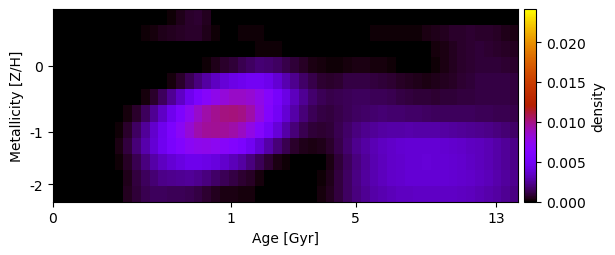

The data file committed next to this chart (first rows):
2.822087111795870829e-20, 2.637331282390302060e-20, -1.720290209112601024e-19, -8.319109390592453623e-21, -5.732196945908864664e-20, 2.685963992553058009e-20, 5.210967667798168970e-19, -1.662485086418032196e-20, 4.204640727118703961e-19, -1.733604365821477794e-19, -2.694719922378827388e-20, -1.909584742747268895e-20, -5.679430798111762322e-21, 1.585451677949293529e-04, 4.584783112902852801e-04, 7.460992801692773856e-04, 8.263152835481899113e-04, 4.795471434995340681e-04, 8.866508792240380607e-05, 3.092219418491600379e-21, 1.575690884489303112e-19, -2.214303223189138093e-19, 1.825874904014053515e-21, -1.639353700058215806e-19
1.945372000603870097e-20, 2.443622969908620337e-20, -2.091908674011685465e-20, -6.269389365848994757e-21, 8.044829812503991225e-20, -6.686998885263499459e-20, -6.389936781666893190e-20, 5.262134773444800108e-21, -1.646137397925495714e-20, -2.543300907648871214e-21, 1.075252216082286325e-04, 2.601005529582061672e-04, 3.969786253710602003e-04, 4.888348832613467147e-04, 5.964851026911782662e-04, 7.370038959541196696e-04, 7.105525268239138489e-04, 4.596153248773436379e-04, 1.534752916769738912e-04, -3.137858672297557411e-19, 2.723193046379266600e-21, 1.197729386789170026e-04, 1.242588237060397391e-04, 1.433398502814638945e-04
-1.266694207043713378e-19, 7.766657574148995854e-20, -7.089693868423290339e-19, 1.011272585337470459e-19, 2.990996788942646927e-20, -2.957357677201323146e-19, 2.166513658847598557e-20, 1.057681014133275115e-19, 3.738097965119227550e-20, 6.807143090974617442e-21, -1.359644669929527716e-20, -1.330263462797512847e-21, 3.588745169044401561e-21, 3.080140874893750742e-20, 1.115220940299080431e-20, -6.897149390890117361e-20, 6.534449480047074454e-20, 3.037263132061742619e-20, -8.713619762151897153e-20, -2.902615786369899978e-19, -1.219348951029909699e-19, 1.092975267348953152e-20, 7.005878353296171015e-05, 1.523213603487820575e-04
-8.030669499966598612e-20, -1.317968684458299405e-19, -2.853372801928082651e-19, 2.615900268636788286e-19, 8.913568555319005418e-20, 5.553491974907367490e-20, 6.516965113616611903e-20, 1.063010866278834022e-19, -6.015876087622288883e-21, 1.984226055381059375e-19, -1.855021943469245208e-19, 2.931856303997254955e-19, 1.184857190241177778e-19, -6.959437543105904120e-21, -1.678224110627994332e-19, 2.039319095021464450e-20, 2.435952154453813989e-21, 1.646834302589124778e-04, 4.290599101172389235e-04, 6.818825972850397609e-04, 8.992558401470279652e-04, 1.314331138594812456e-03, 1.576917108187872668e-03, 1.836395719379009918e-03
1.159020380630638122e-19, -2.442601596798068066e-19, -9.626201027202929184e-20, 4.656960190903850191e-21, -5.831397848509857835e-20, -9.451202563754935879e-20, 4.999727856601088698e-20, -1.055875177713965326e-21, -8.054709519414601200e-19, -1.031941312091558532e-19, 2.956289495819298878e-19, 5.257777148609729108e-22, -1.402744899122424451e-21, 2.666915426552786753e-04, 7.497433707838513026e-04, 1.351824010899686269e-03, 2.032415359144972098e-03, 2.707457688095185784e-03, 3.318397285815577642e-03, 3.915668502060216938e-03, 4.414179189636968301e-03, 4.711243549010040062e-03, 4.953231738592264385e-03, 4.958964923606981427e-03
1.817115078571244154e-20, 6.416375454464555615e-22, 5.672639499784889210e-21, -1.856875877704328616e-19, 6.953991210970110450e-21, 1.037469940325106391e-19, -1.199666744873763067e-19, 1.468439484679024970e-19, -1.713632450432998629e-19, -1.255378112635627083e-19, 2.265917825321843416e-04, 7.396011282839269878e-04, 1.484081363260967689e-03, 2.398199146953990807e-03, 3.453739524083344805e-03, 4.650838790573970025e-03, 5.812988661781696119e-03, 6.792900100983387604e-03, 7.577263279610843040e-03, 8.163503667457154556e-03, 8.608223377708286439e-03, 8.659581762567928470e-03, 8.390345882695167401e-03, 7.688257131394560587e-03
2.590620043118181247e-20, -1.526989397549102465e-20, 6.249759046950644552e-20, -2.912234739747065835e-20, 2.998409777795261626e-19, 9.818920023097796567e-21, 2.546959452728500123e-19, 8.953312957767425403e-21, 2.433374878885321375e-04, 7.413004361121961275e-04, 1.474941950007917614e-03, 2.403639574857459760e-03, 3.458927165810083207e-03, 4.647280369382254979e-03, 5.949445497253054091e-03, 7.326563979970402048e-03, 8.552263180792373312e-03, 9.332731157635779790e-03, 9.771579066662145277e-03, 1.001900354084967089e-02, 1.015907303086962740e-02, 9.951036911438171373e-03, 9.291982546084761457e-03, 7.954461669999021017e-03
-1.219500947812638470e-19, -8.350056769149063538e-19, 1.398839501621457462e-19, 3.981201296864170175e-20, -7.322206083530602303e-20, -1.251118042315138803e-19, 5.443937605164925647e-20, 1.826963971917748726e-04, 7.199085099075846952e-04, 1.531639170086669579e-03, 2.531526454961825680e-03, 3.594881636082057109e-03, 4.685073340295690600e-03, 5.833601551941133313e-03, 7.012513068930156454e-03, 8.225417007745443668e-03, 9.187095580372636391e-03, 9.622605191965628510e-03, 9.678875250762624186e-03, 9.547549286907736077e-03, 9.315830969853663296e-03, 8.733381068796529367e-03, 7.786477475675535401e-03, 6.524161760861266895e-03
-5.727039773709394660e-20, -5.001872035100970654e-20, -4.846835920813463722e-20, -4.152921043887829186e-19, 3.116411772333573619e-20, -4.706454185830462444e-20, 1.363336431285917353e-20, 3.179925130758532478e-04, 1.002887694365880381e-03, 1.911530056010087453e-03, 2.892284769751457194e-03, 3.847112040353364067e-03, 4.728653883207708554e-03, 5.572979900544768571e-03, 6.369086464974338911e-03, 7.100157045532612572e-03, 7.528519438010772627e-03, 7.548782551599172996e-03, 7.273018432588302870e-03, 6.859831748479461831e-03, 6.401994868748862172e-03, 5.759338214317899496e-03, 4.851405777518968086e-03, 3.816982508470517007e-03
7.193369540675267276e-20, -7.817647966126509533e-19, -3.050573517644947603e-20, 2.184759956342916500e-20, -3.573325945728785517e-19, -2.524806757390848528e-19, 2.648575999685561435e-20, 1.292443440290638474e-04, 6.140528907353856461e-04, 1.319552572406218656e-03, 2.060033520759326029e-03, 2.748303284760153509e-03, 3.339903362516833795e-03, 3.840227707498076928e-03, 4.240608852653146750e-03, 4.541808743384315519e-03, 4.618702667656065554e-03, 4.434301520578999914e-03, 4.066701849332796624e-03, 3.630686329128403941e-03, 3.193524100707896551e-03, 2.692458698890804174e-03, 2.050429232865319789e-03, 1.374059722974886079e-03
-1.744663733547534848e-19, -1.286791440273671345e-19, -1.144223303268026526e-19, 4.339242040735005770e-20, -4.943796905145823487e-20, -1.625999839790600887e-19, -1.347907539562185565e-19, 4.212511270628378676e-05, 4.248793638321772992e-04, 9.554811434211110286e-04, 1.471246181137132042e-03, 1.881647828097683271e-03, 2.172926414375504767e-03, 2.352308813294677701e-03, 2.444936578871308077e-03, 2.472767311515010683e-03, 2.315640606928984820e-03, 1.995257461209824518e-03, 1.645065960776480752e-03, 1.326367397823488298e-03, 1.057942465934297738e-03, 8.203549488645753719e-04, 5.748767493394687199e-04, 2.334326409449979738e-04
-8.443389771863876330e-20, -2.405169289335744127e-20, 2.502233209052840628e-19, 8.931526934916949548e-20, 2.039140140266961122e-19, -6.725506999905600937e-19, 5.400919015899651840e-20, 9.186181834386735454e-05, 4.948671939352219029e-04, 9.245518806090417601e-04, 1.270800205360825882e-03, 1.442152593389777349e-03, 1.458010680012006158e-03, 1.392154430971198663e-03, 1.321826765439024784e-03, 1.248864438751319918e-03, 1.062937377263389709e-03, 7.845951549679610086e-04, 5.255088571475279198e-04, 3.461990121370658717e-04, 2.967393631339396588e-04, 2.728566409591192538e-04, 2.323203677673342982e-04, 6.839878853519375647e-05
